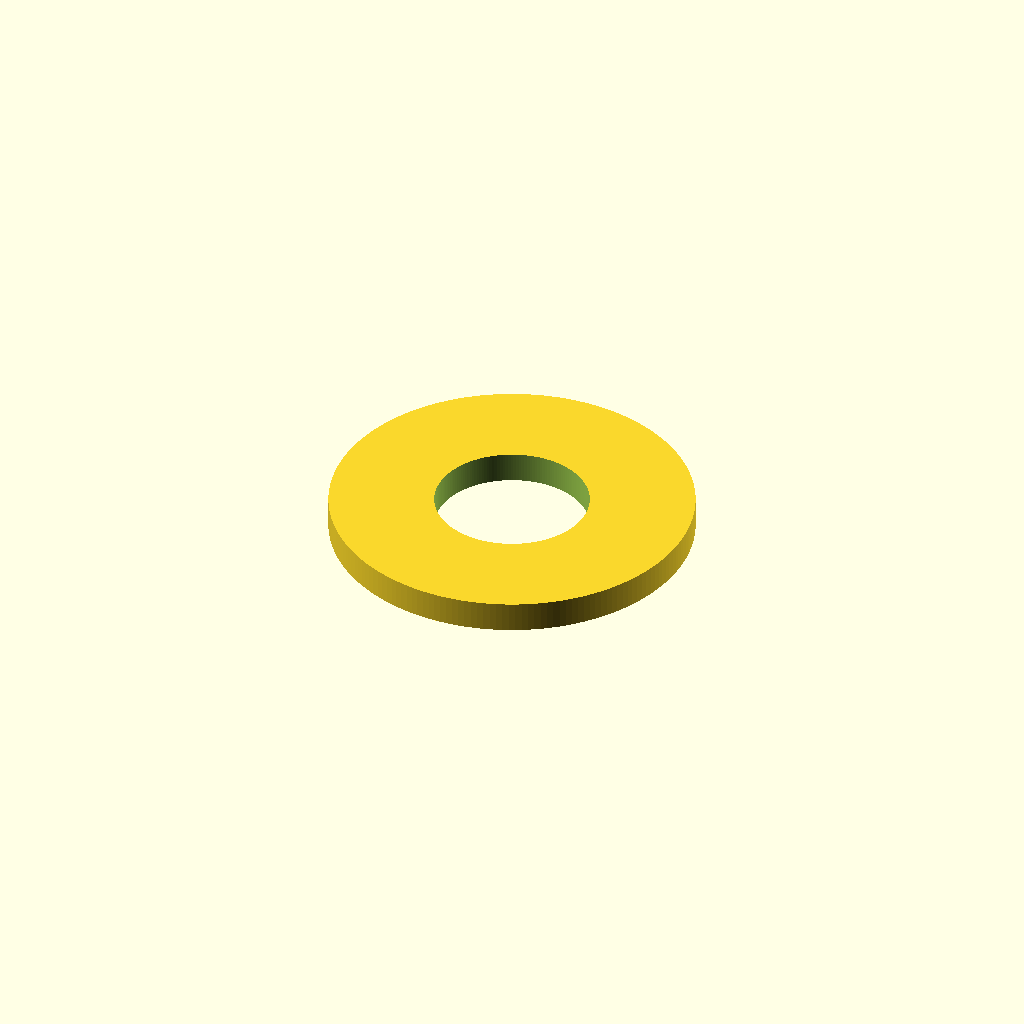
Cell 1: the model at its default parameters.
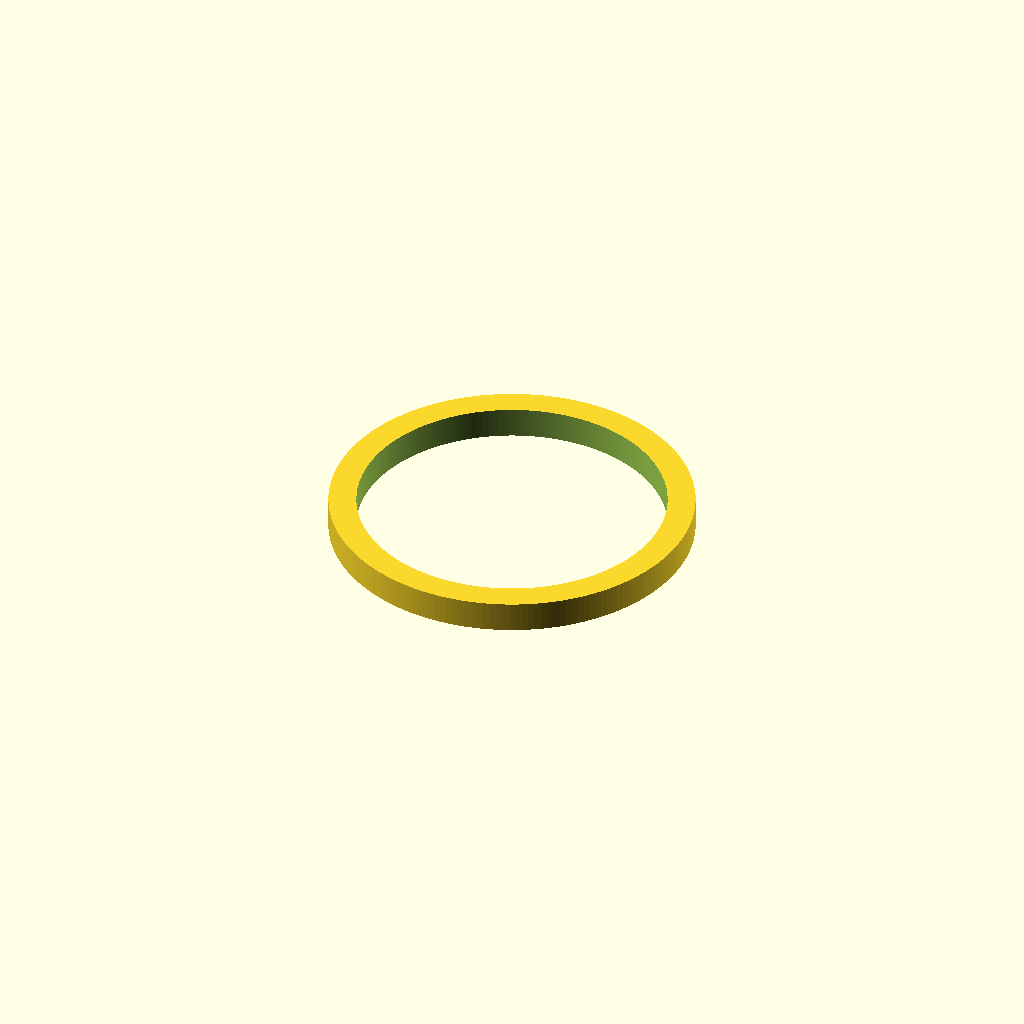
Cell 2: inner_diameter_mm = 5 (everything else at default).
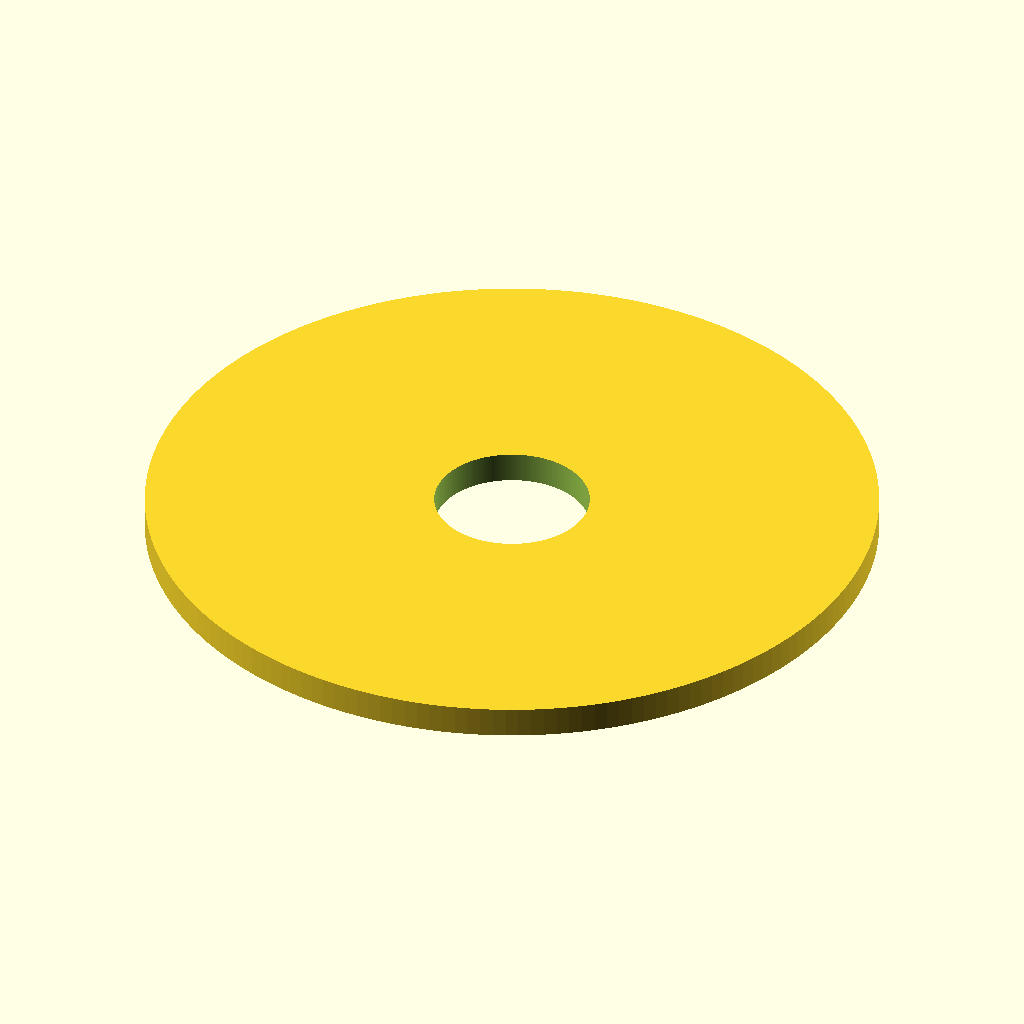
Cell 3 — outer_diameter_mm set to 11.8, the other parameters unchanged.
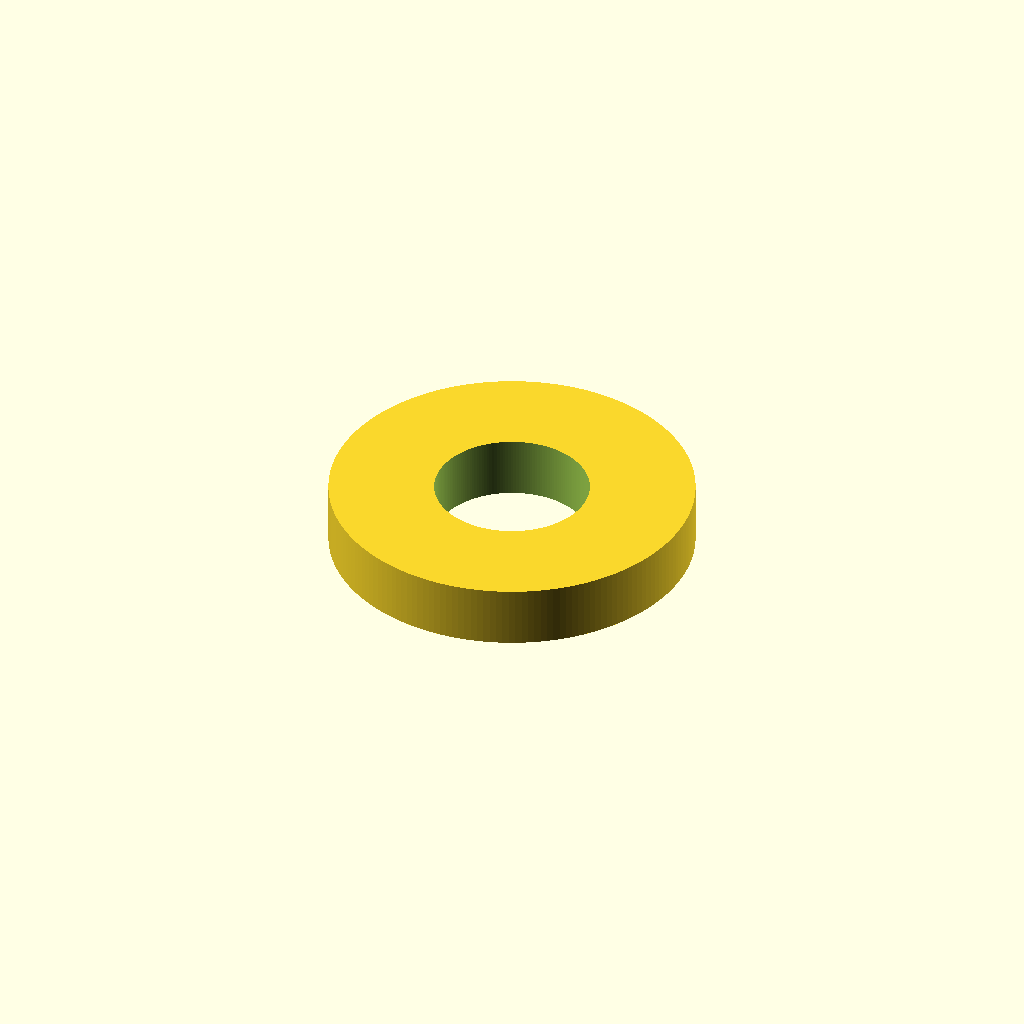
Cell 4: thickness_mm = 1 (everything else at default).
One fixed orthographic camera (rotation 55°, 0°, 25°; colour scheme Cornfield) for every cell.
The OpenSCAD source (results/craft/scad/washer__M2p5_washer.scad):
// Flat washer: 2.5mm ID, 5.9mm OD, 0.5mm thickness (single connected solid)

// Parameters
inner_diameter_mm = 2.5;
outer_diameter_mm = 5.9;
thickness_mm      = 0.5;

// Render quality (prevents faceted/polygonal look)
$fn = 180;

module washer(id=inner_diameter_mm, od=outer_diameter_mm, t=thickness_mm) {
    difference() {
        cylinder(d=od, h=t, center=true);
        cylinder(d=id, h=t + 0.2, center=true); // slight overlap to guarantee clean through-hole
    }
}

washer();
Customizer parameters (derived from the source; name, type, default, range or options):
inner_diameter_mm: number, default 2.5
outer_diameter_mm: number, default 5.9
thickness_mm: number, default 0.5
